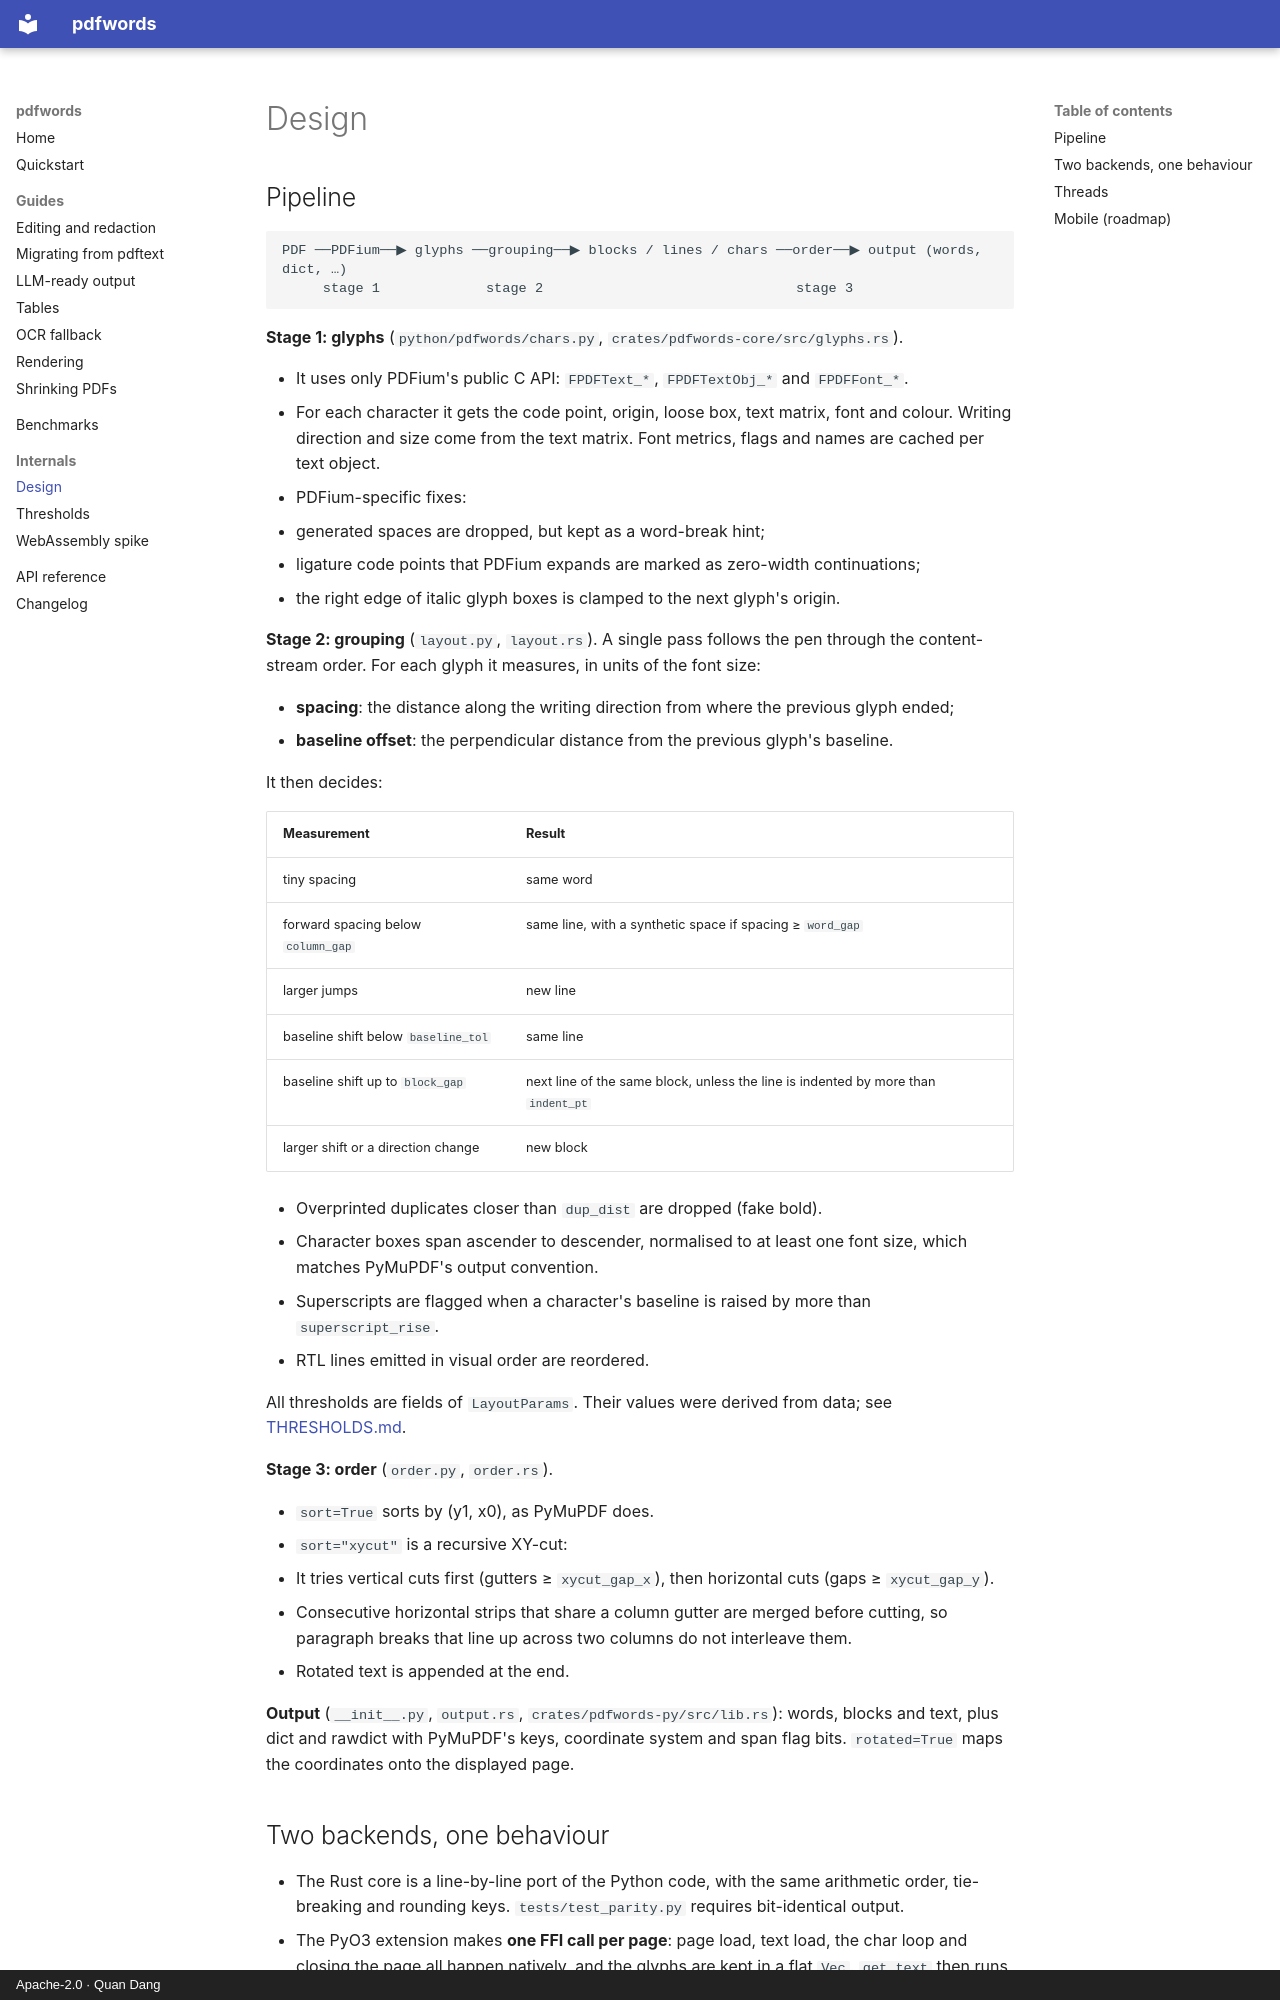

repository: dangquan1402/pdfwords · page: DESIGN/index.html · generator: mkdocs · copyright: Apache-2.0 · Quan Dang

# Design

## Pipeline

```
PDF ──PDFium──▶ glyphs ──grouping──▶ blocks / lines / chars ──order──▶ output (words, dict, …)
     stage 1             stage 2                               stage 3
```

**Stage 1: glyphs** (`python/pdfwords/chars.py`, `crates/pdfwords-core/src/glyphs.rs`).

* It uses only PDFium's public C API: `FPDFText_*`, `FPDFTextObj_*` and `FPDFFont_*`.
* For each character it gets the code point, origin, loose box, text matrix, font and colour.
  Writing direction and size come from the text matrix. Font metrics, flags and names are
  cached per text object.
* PDFium-specific fixes:
  * generated spaces are dropped, but kept as a word-break hint;
  * ligature code points that PDFium expands are marked as zero-width continuations;
  * the right edge of italic glyph boxes is clamped to the next glyph's origin.

**Stage 2: grouping** (`layout.py`, `layout.rs`). A single pass follows the pen through the
content-stream order. For each glyph it measures, in units of the font size:

* **spacing**: the distance along the writing direction from where the previous glyph ended;
* **baseline offset**: the perpendicular distance from the previous glyph's baseline.

It then decides:

| Measurement | Result |
|---|---|
| tiny spacing | same word |
| forward spacing below `column_gap` | same line, with a synthetic space if spacing ≥ `word_gap` |
| larger jumps | new line |
| baseline shift below `baseline_tol` | same line |
| baseline shift up to `block_gap` | next line of the same block, unless the line is indented by more than `indent_pt` |
| larger shift or a direction change | new block |

* Overprinted duplicates closer than `dup_dist` are dropped (fake bold).
* Character boxes span ascender to descender, normalised to at least one font size, which
  matches PyMuPDF's output convention.
* Superscripts are flagged when a character's baseline is raised by more than
  `superscript_rise`.
* RTL lines emitted in visual order are reordered.

All thresholds are fields of `LayoutParams`. Their values were derived from data; see
[THRESHOLDS.md](THRESHOLDS.md).

**Stage 3: order** (`order.py`, `order.rs`).

* `sort=True` sorts by (y1, x0), as PyMuPDF does.
* `sort="xycut"` is a recursive XY-cut:
  * It tries vertical cuts first (gutters ≥ `xycut_gap_x`), then horizontal cuts
    (gaps ≥ `xycut_gap_y`).
  * Consecutive horizontal strips that share a column gutter are merged before cutting, so
    paragraph breaks that line up across two columns do not interleave them.
  * Rotated text is appended at the end.

**Output** (`__init__.py`, `output.rs`, `crates/pdfwords-py/src/lib.rs`): words, blocks and
text, plus dict and rawdict with PyMuPDF's keys, coordinate system and span flag bits.
`rotated=True` maps the coordinates onto the displayed page.
